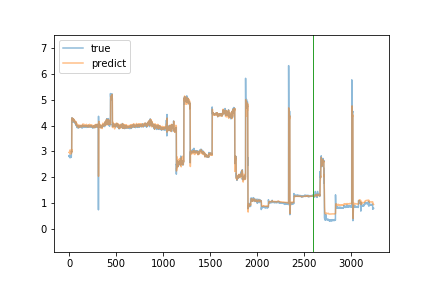

The data file committed next to this chart (first rows):
true, predict
2.82, 2.964
2.8, 2.977
2.85, 2.947
2.78, 2.978
2.84, 2.984
2.84, 2.992
2.85, 2.983
2.84, 3.048
2.8, 3.056
2.75, 2.993
2.79, 2.949
2.81, 2.914
2.8, 2.985
2.83, 2.938
2.78, 2.953
2.79, 2.928
2.8, 2.901
2.8, 2.934
2.79, 2.946
2.8, 2.973
2.77, 2.988
2.8, 2.944
2.78, 2.963
2.99, 2.922
3.01, 2.996
2.97, 3.081
2.99, 3.01
4.3, 2.971
4.19, 4.112
4.26, 4.244
4.13, 4.258
4.2, 4.265
4.24, 4.301
4.22, 4.231
4.21, 4.218
4.22, 4.26
4.28, 4.224
4.19, 4.253
4.22, 4.211
4.21, 4.236
4.27, 4.261
4.19, 4.255
4.22, 4.238
4.17, 4.237
4.19, 4.217
4.19, 4.218
4.24, 4.231
4.22, 4.236
4.15, 4.224
4.22, 4.222
4.17, 4.243
4.15, 4.157
4.16, 4.17
4.13, 4.162
4.17, 4.165
4.15, 4.151
4.19, 4.18
4.14, 4.196
4.14, 4.182
4.14, 4.166
... 3,180 more rows
